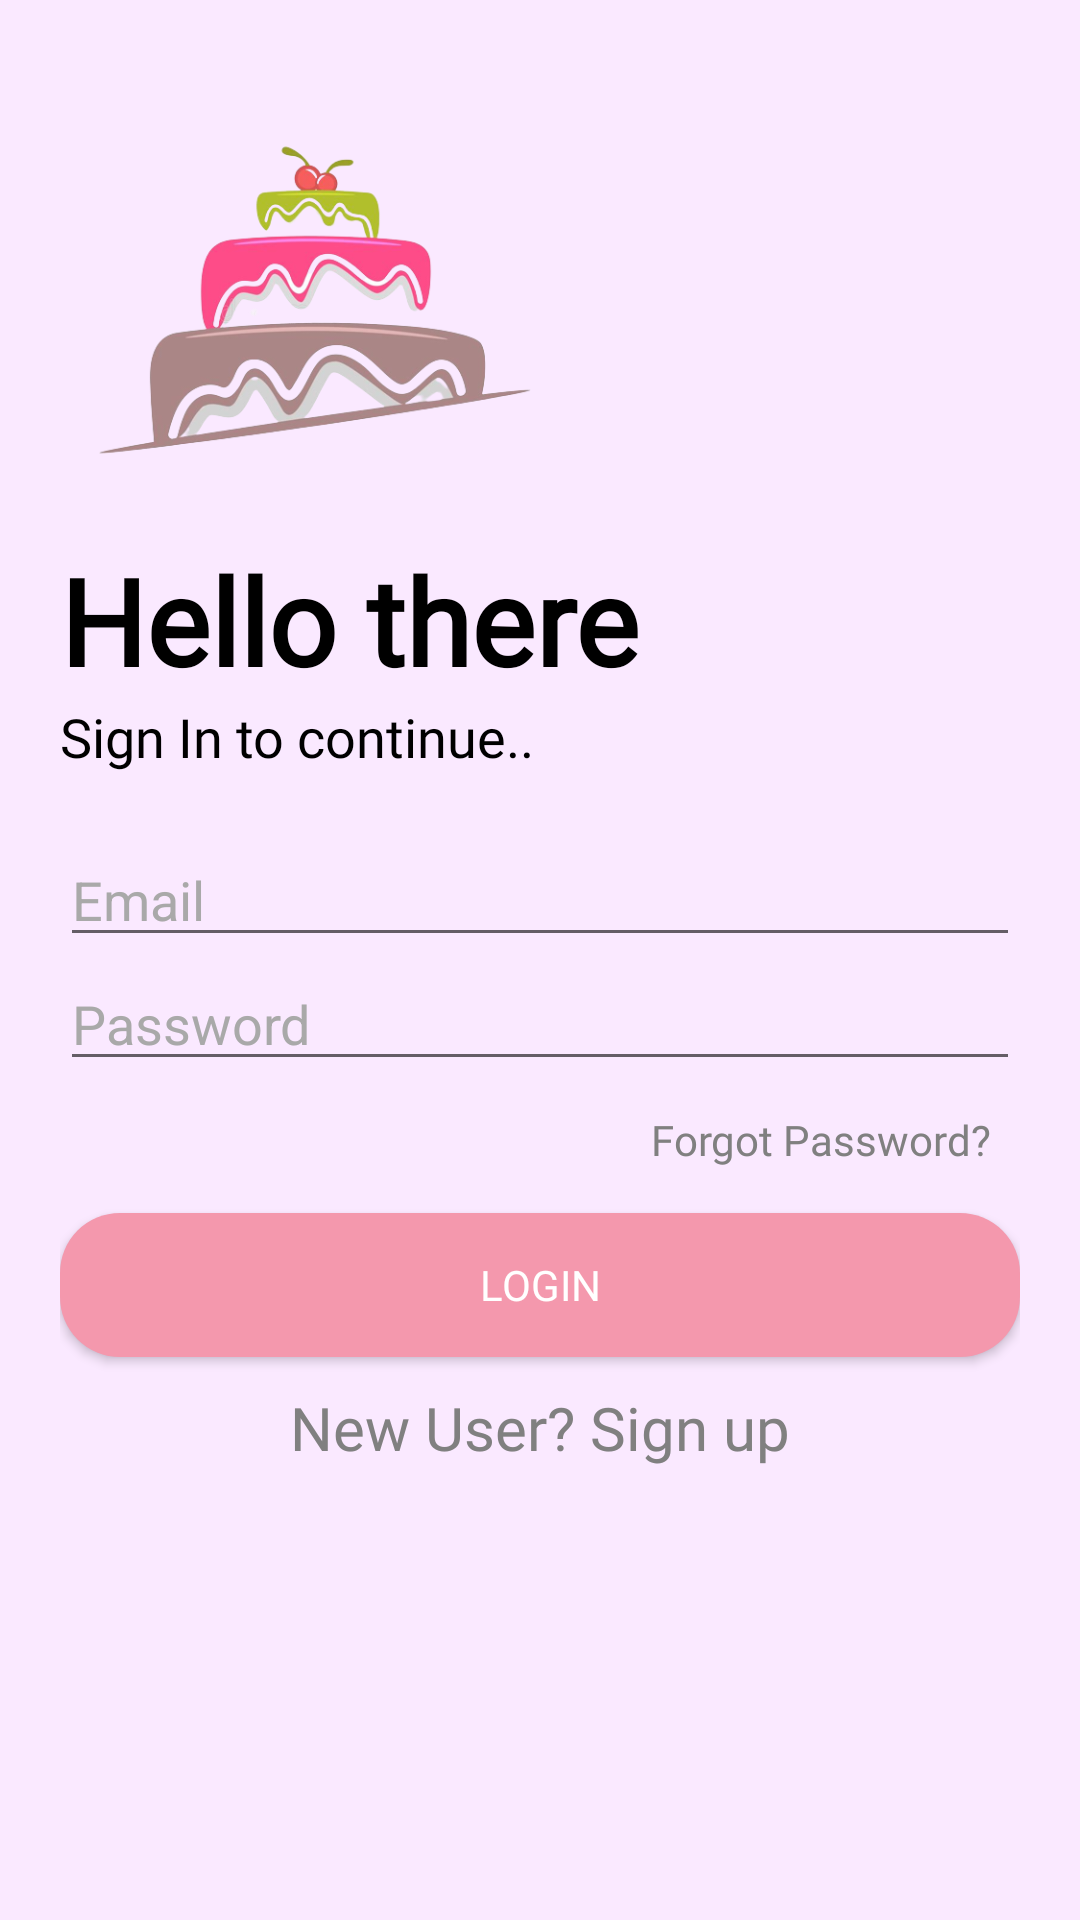

Android layout source for this screen:
<!-- AndroidManifest.xml: application theme Theme.Project_kayk -->
<!-- res/layout/activity_login.xml -->
<?xml version="1.0" encoding="utf-8"?>
<LinearLayout xmlns:android="http://schemas.android.com/apk/res/android"
    xmlns:app="http://schemas.android.com/apk/res-auto"
    xmlns:tools="http://schemas.android.com/tools"
    android:layout_width="match_parent"
    android:layout_height="match_parent"
    tools:context=".Login"
    android:orientation="vertical"
    android:background="#fae9ff"
    android:padding="20dp">
    <ImageView
        android:id="@+id/login_logo"
        android:layout_width="170dp"
        android:layout_height="160dp"
        android:transitionName="splash_logo"
        android:src="@drawable/splash"/>
    <TextView
        android:id="@+id/logo_lg"
        android:layout_width="wrap_content"
        android:layout_height="wrap_content"
        android:text="Hello there"
        android:transitionName="name_logo"
        android:textSize="40sp"
        android:textStyle="bold"
        android:fontFamily="@font/inria_sans_bold"
        android:textColor="@color/black"/>
        <TextView
            android:id="@+id/cont"
            android:layout_width="wrap_content"
            android:layout_height="wrap_content"
            android:text="Sign In to continue.."
            android:textSize="18sp"
            android:textColor="@color/black"
            android:fontFamily="@font/inria_sans_bold"/>
<LinearLayout
    android:layout_width="match_parent"
    android:layout_height="match_parent"
    android:layout_marginTop="20dp"
    android:layout_marginBottom="20dp"
    android:orientation="vertical">
    <EditText
            android:layout_width="match_parent"
            android:layout_height="wrap_content"
            android:id="@+id/userlogin"
            android:hint="Email"
        android:textColor="@color/black"
            android:textColorHint="@color/gray"
        android:inputType="textEmailAddress" />

    <EditText
        android:layout_width="match_parent"
        android:layout_height="wrap_content"
        android:id="@+id/passlogin"
        android:textColorHint="@color/gray"
        android:hint="Password"
        android:inputType="textPassword"
        android:textColor="@color/black"/>
    
    <TextView
        android:id="@+id/fp"
        android:layout_width="200dp"
        android:layout_height="wrap_content"
        android:layout_margin="10dp"
        android:textAlignment="viewEnd"
        android:layout_gravity="end"
        android:textColor="#808080"
        android:fontFamily="@font/inria_sans_bold"
        android:text="Forgot Password?"
        android:elevation="8dp"/>
    <Button
        android:id="@+id/log"
        android:layout_width="match_parent"
        android:layout_height="wrap_content"
        android:text="LogIn"
        android:textColor="@color/white"
        android:layout_gravity="center"
        android:background="@drawable/button_bg"
        android:layout_marginTop="5dp"
        android:fontFamily="@font/inria_sans_bold"
        android:layout_marginBottom="5dp"/>

    <TextView
        android:id="@+id/newuser"
        android:layout_width="match_parent"
        android:layout_height="wrap_content"
        android:textColor="#808080"
        android:textSize="20sp"
        android:textAlignment="center"
        android:layout_margin="5dp"
        android:fontFamily="@font/inria_sans_bold"
        android:text="New User? Sign up" />

</LinearLayout>
</LinearLayout>
<!-- resources referenced by this layout -->
<resources>
  <color name="black">#000000</color>
  <color name="gray">#A9A9A9</color>
  <color name="white">#FFFFFF</color>
  <!-- drawable button_bg (drawable) -->
  <?xml version="1.0" encoding="utf-8"?>
  <shape xmlns:android="http://schemas.android.com/apk/res/android">
      <corners android:radius="20dp" ></corners>
      <solid android:color="#f498ad"></solid>
  
  </shape>
  <!-- drawable splash: png bitmap (drawable, 96085 bytes) -->
  <style name="Theme.Project_kayk" parent="Theme.MaterialComponents.Light.NoActionBar">
          
  
          
          <item name="android:statusBarColor" tools:targetApi="l">#ba53de</item>
          
      </style>
</resources>
